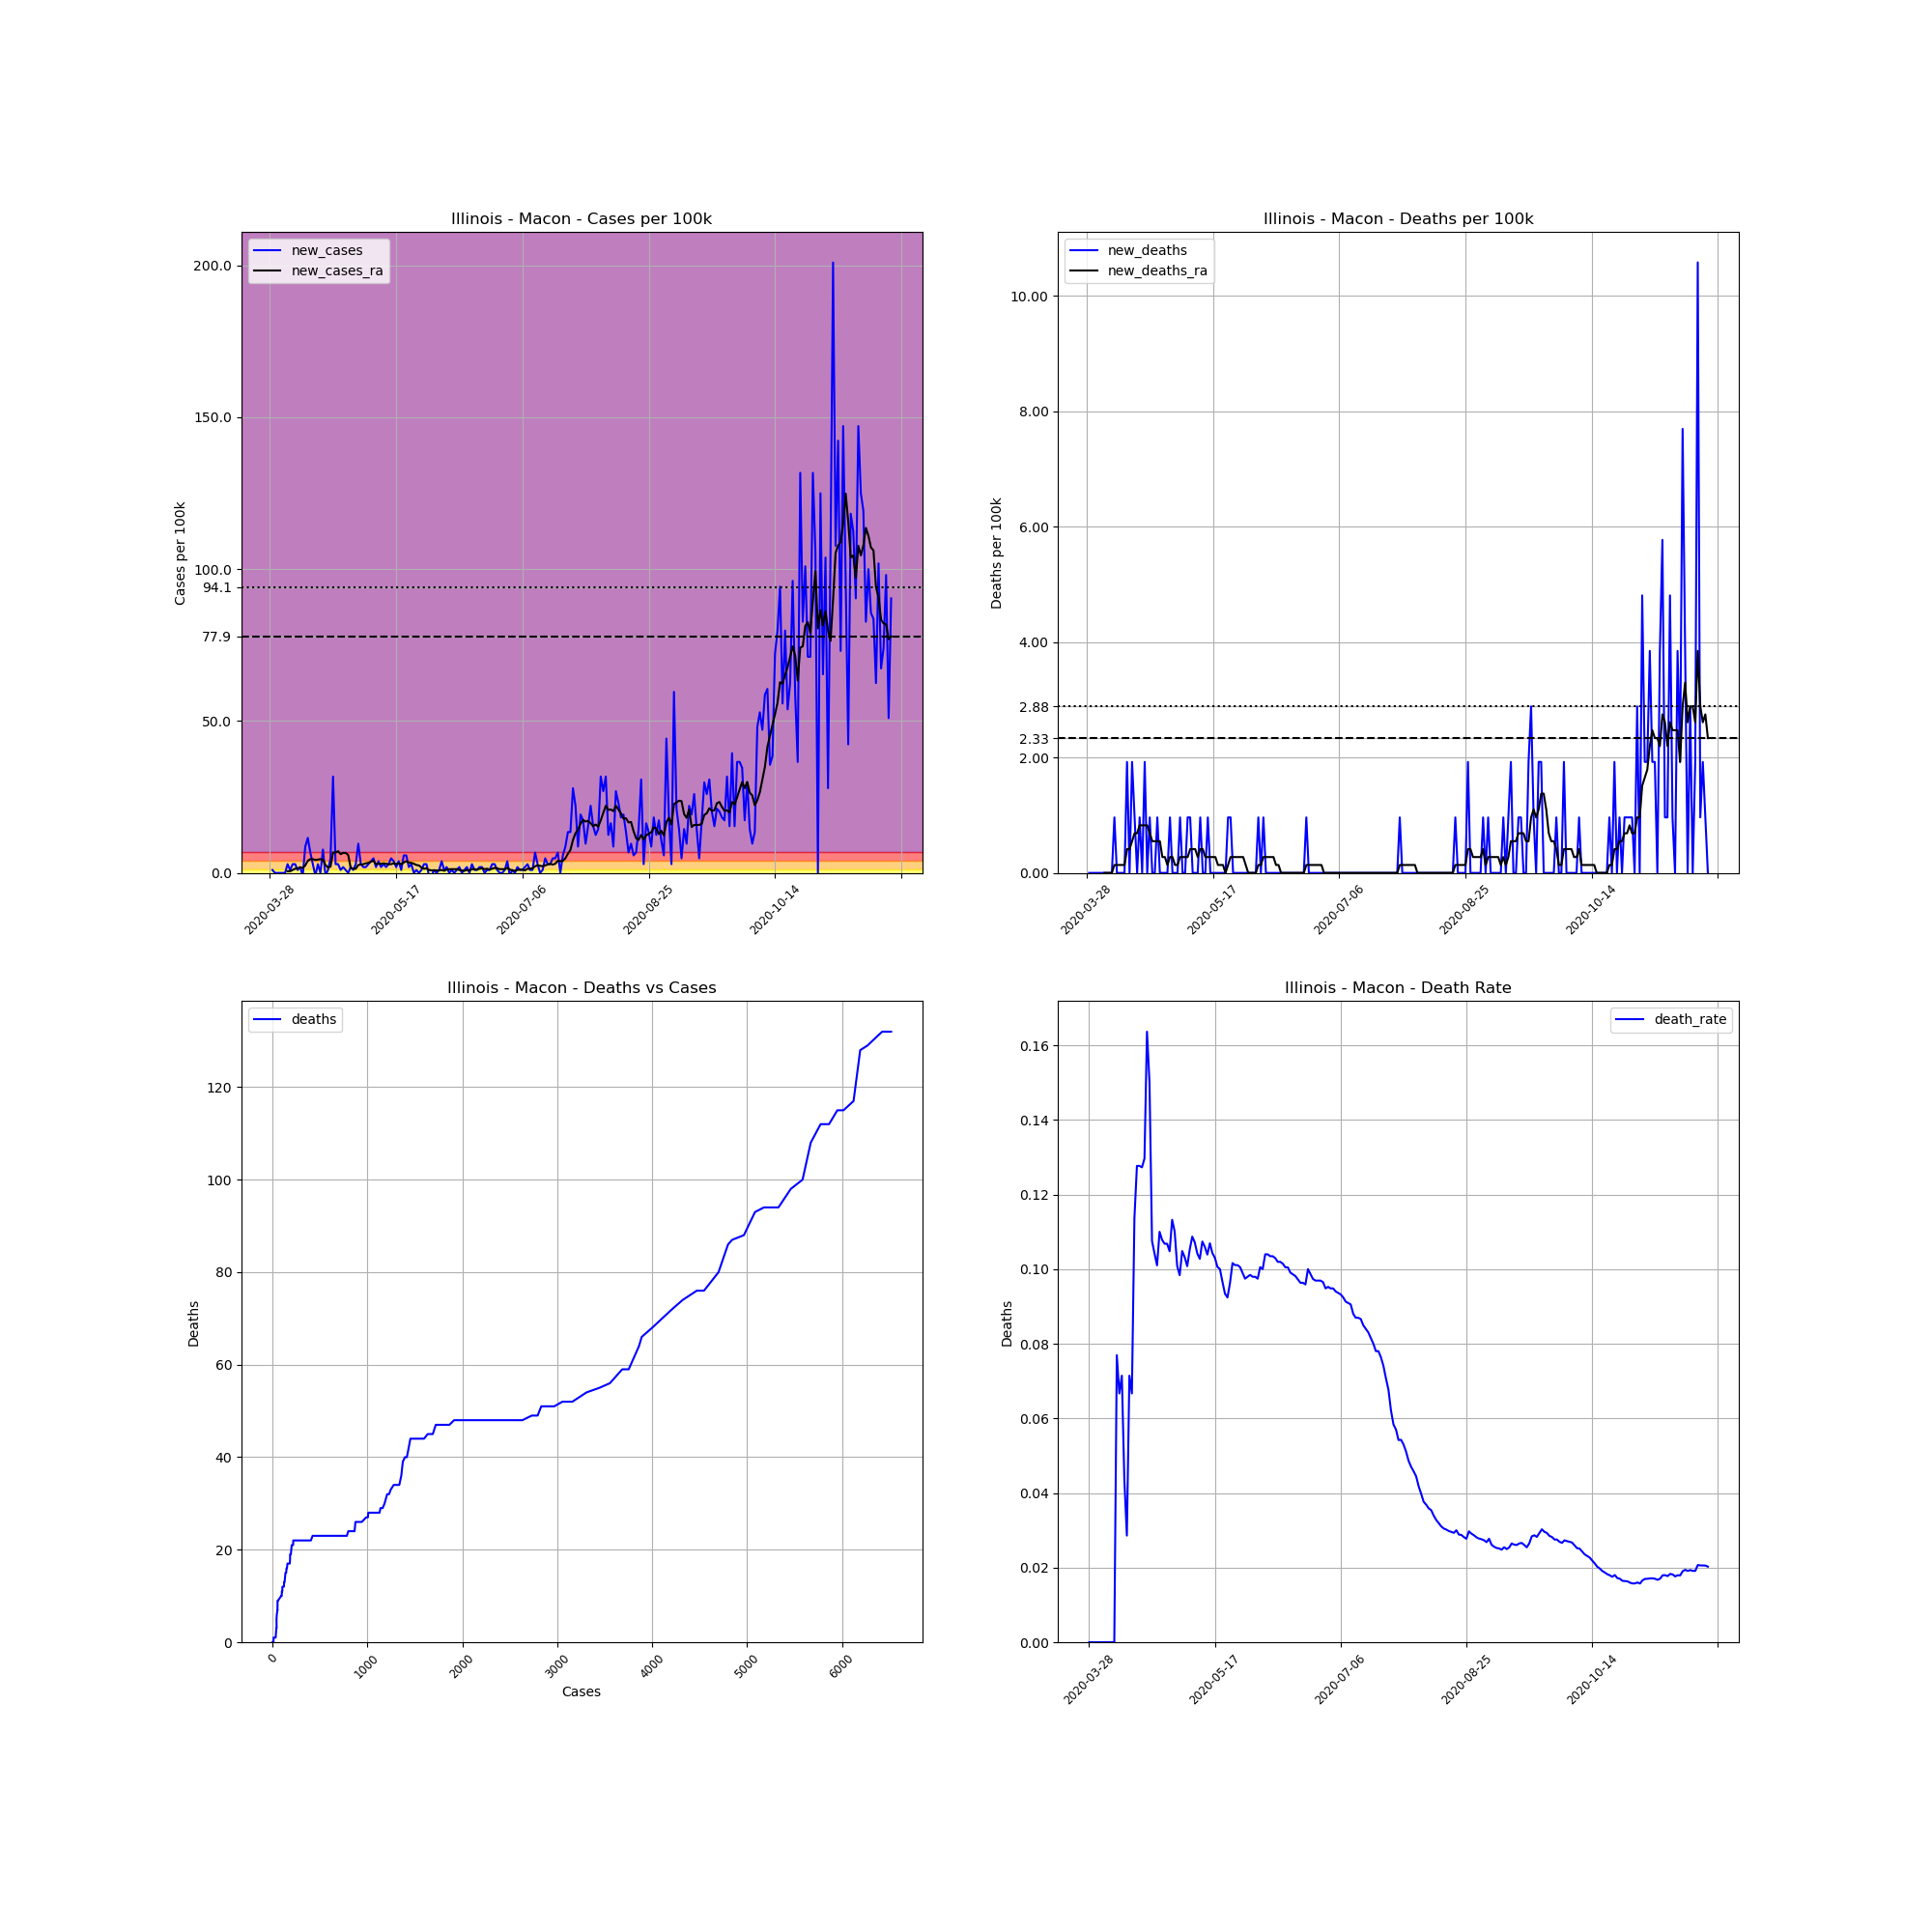

The data file committed next to this chart (first rows):
, date, county, state, fips, cases, deaths, COUNTY, STNAME, CTYNAME, POPESTIMATE2019, cases_per_100k, deaths_per_100k, death_rate, new_cases, new_deaths, new_cases_ra, new_deaths_ra
452475, 2020-03-28, Macon, Illinois, 17115, 1, 0.0, 115, Illinois, Macon, 104009, 0.9615, 0.0, 0.0, , , , 
452476, 2020-03-29, Macon, Illinois, 17115, 2, 0.0, 115, Illinois, Macon, 104009, 1.923, 0.0, 0.0, 0.9615, 0.0, , 
452477, 2020-03-30, Macon, Illinois, 17115, 2, 0.0, 115, Illinois, Macon, 104009, 1.923, 0.0, 0.0, 0.0, 0.0, , 
452478, 2020-03-31, Macon, Illinois, 17115, 2, 0.0, 115, Illinois, Macon, 104009, 1.923, 0.0, 0.0, 0.0, 0.0, , 
452479, 2020-04-01, Macon, Illinois, 17115, 2, 0.0, 115, Illinois, Macon, 104009, 1.923, 0.0, 0.0, 0.0, 0.0, , 
452480, 2020-04-02, Macon, Illinois, 17115, 2, 0.0, 115, Illinois, Macon, 104009, 1.923, 0.0, 0.0, 0.0, 0.0, , 
452481, 2020-04-03, Macon, Illinois, 17115, 2, 0.0, 115, Illinois, Macon, 104009, 1.923, 0.0, 0.0, 0.0, 0.0, , 
452482, 2020-04-04, Macon, Illinois, 17115, 5, 0.0, 115, Illinois, Macon, 104009, 4.807, 0.0, 0.0, 2.884, 0.0, 0.5494, 0.0
452483, 2020-04-05, Macon, Illinois, 17115, 6, 0.0, 115, Illinois, Macon, 104009, 5.769, 0.0, 0.0, 0.9615, 0.0, 0.5494, 0.0
452484, 2020-04-06, Macon, Illinois, 17115, 9, 0.0, 115, Illinois, Macon, 104009, 8.653, 0.0, 0.0, 2.884, 0.0, 0.9615, 0.0
452485, 2020-04-07, Macon, Illinois, 17115, 12, 0.0, 115, Illinois, Macon, 104009, 11.54, 0.0, 0.0, 2.884, 0.0, 1.374, 0.0
452486, 2020-04-08, Macon, Illinois, 17115, 13, 1.0, 115, Illinois, Macon, 104009, 12.5, 0.9615, 0.07692, 0.9615, 0.9615, 1.511, 0.1374
452487, 2020-04-09, Macon, Illinois, 17115, 15, 1.0, 115, Illinois, Macon, 104009, 14.42, 0.9615, 0.06667, 1.923, 0.0, 1.786, 0.1374
452488, 2020-04-10, Macon, Illinois, 17115, 14, 1.0, 115, Illinois, Macon, 104009, 13.46, 0.9615, 0.07143, -0.9615, 0.0, 1.648, 0.1374
452489, 2020-04-11, Macon, Illinois, 17115, 23, 1.0, 115, Illinois, Macon, 104009, 22.11, 0.9615, 0.04348, 8.653, 0.0, 2.472, 0.1374
452490, 2020-04-12, Macon, Illinois, 17115, 35, 1.0, 115, Illinois, Macon, 104009, 33.65, 0.9615, 0.02857, 11.54, 0.0, 3.983, 0.1374
452491, 2020-04-13, Macon, Illinois, 17115, 42, 3.0, 115, Illinois, Macon, 104009, 40.38, 2.884, 0.07143, 6.73, 1.923, 4.533, 0.4121
452492, 2020-04-14, Macon, Illinois, 17115, 45, 3.0, 115, Illinois, Macon, 104009, 43.27, 2.884, 0.06667, 2.884, 0.0, 4.533, 0.4121
452493, 2020-04-15, Macon, Illinois, 17115, 44, 5.0, 115, Illinois, Macon, 104009, 42.3, 4.807, 0.1136, -0.9615, 1.923, 4.258, 0.5494
452494, 2020-04-16, Macon, Illinois, 17115, 47, 6.0, 115, Illinois, Macon, 104009, 45.19, 5.769, 0.1277, 2.884, 0.9615, 4.395, 0.6868
452495, 2020-04-17, Macon, Illinois, 17115, 47, 6.0, 115, Illinois, Macon, 104009, 45.19, 5.769, 0.1277, 0.0, 0.0, 4.533, 0.6868
452496, 2020-04-18, Macon, Illinois, 17115, 55, 7.0, 115, Illinois, Macon, 104009, 52.88, 6.73, 0.1273, 7.692, 0.9615, 4.395, 0.8241
452497, 2020-04-19, Macon, Illinois, 17115, 54, 7.0, 115, Illinois, Macon, 104009, 51.92, 6.73, 0.1296, -0.9615, 0.0, 2.61, 0.8241
452498, 2020-04-20, Macon, Illinois, 17115, 55, 9.0, 115, Illinois, Macon, 104009, 52.88, 8.653, 0.1636, 0.9615, 1.923, 1.786, 0.8241
452499, 2020-04-21, Macon, Illinois, 17115, 60, 9.0, 115, Illinois, Macon, 104009, 57.69, 8.653, 0.15, 4.807, 0.0, 2.06, 0.8241
452500, 2020-04-22, Macon, Illinois, 17115, 93, 10.0, 115, Illinois, Macon, 104009, 89.42, 9.615, 0.1075, 31.73, 0.9615, 6.73, 0.6868
452501, 2020-04-23, Macon, Illinois, 17115, 96, 10.0, 115, Illinois, Macon, 104009, 92.3, 9.615, 0.1042, 2.884, 0.0, 6.73, 0.5494
452502, 2020-04-24, Macon, Illinois, 17115, 99, 10.0, 115, Illinois, Macon, 104009, 95.18, 9.615, 0.101, 2.884, 0.0, 7.142, 0.5494
452503, 2020-04-25, Macon, Illinois, 17115, 100, 11.0, 115, Illinois, Macon, 104009, 96.15, 10.58, 0.11, 0.9615, 0.9615, 6.181, 0.5494
452504, 2020-04-26, Macon, Illinois, 17115, 102, 11.0, 115, Illinois, Macon, 104009, 98.07, 10.58, 0.1078, 1.923, 0.0, 6.593, 0.5494
452505, 2020-04-27, Macon, Illinois, 17115, 103, 11.0, 115, Illinois, Macon, 104009, 99.03, 10.58, 0.1068, 0.9615, 0.0, 6.593, 0.2747
452506, 2020-04-28, Macon, Illinois, 17115, 103, 11.0, 115, Illinois, Macon, 104009, 99.03, 10.58, 0.1068, 0.0, 0.0, 5.906, 0.2747
452507, 2020-04-29, Macon, Illinois, 17115, 105, 11.0, 115, Illinois, Macon, 104009, 101, 10.58, 0.1048, 1.923, 0.0, 1.648, 0.1374
452508, 2020-04-30, Macon, Illinois, 17115, 106, 12.0, 115, Illinois, Macon, 104009, 101.9, 11.54, 0.1132, 0.9615, 0.9615, 1.374, 0.2747
452509, 2020-05-01, Macon, Illinois, 17115, 109, 12.0, 115, Illinois, Macon, 104009, 104.8, 11.54, 0.1101, 2.884, 0.0, 1.374, 0.2747
452510, 2020-05-02, Macon, Illinois, 17115, 119, 12.0, 115, Illinois, Macon, 104009, 114.4, 11.54, 0.1008, 9.615, 0.0, 2.61, 0.1374
452511, 2020-05-03, Macon, Illinois, 17115, 122, 12.0, 115, Illinois, Macon, 104009, 117.3, 11.54, 0.09836, 2.884, 0.0, 2.747, 0.1374
452512, 2020-05-04, Macon, Illinois, 17115, 124, 13.0, 115, Illinois, Macon, 104009, 119.2, 12.5, 0.1048, 1.923, 0.9615, 2.884, 0.2747
452513, 2020-05-05, Macon, Illinois, 17115, 126, 13.0, 115, Illinois, Macon, 104009, 121.1, 12.5, 0.1032, 1.923, 0.0, 3.159, 0.2747
452514, 2020-05-06, Macon, Illinois, 17115, 129, 13.0, 115, Illinois, Macon, 104009, 124, 12.5, 0.1008, 2.884, 0.0, 3.296, 0.2747
452515, 2020-05-07, Macon, Illinois, 17115, 133, 14.0, 115, Illinois, Macon, 104009, 127.9, 13.46, 0.1053, 3.846, 0.9615, 3.708, 0.2747
452516, 2020-05-08, Macon, Illinois, 17115, 138, 15.0, 115, Illinois, Macon, 104009, 132.7, 14.42, 0.1087, 4.807, 0.9615, 3.983, 0.4121
452517, 2020-05-09, Macon, Illinois, 17115, 140, 15.0, 115, Illinois, Macon, 104009, 134.6, 14.42, 0.1071, 1.923, 0.0, 2.884, 0.4121
452518, 2020-05-10, Macon, Illinois, 17115, 144, 15.0, 115, Illinois, Macon, 104009, 138.4, 14.42, 0.1042, 3.846, 0.0, 3.022, 0.4121
452519, 2020-05-11, Macon, Illinois, 17115, 146, 15.0, 115, Illinois, Macon, 104009, 140.4, 14.42, 0.1027, 1.923, 0.0, 3.022, 0.2747
452520, 2020-05-12, Macon, Illinois, 17115, 149, 16.0, 115, Illinois, Macon, 104009, 143.3, 15.38, 0.1074, 2.884, 0.9615, 3.159, 0.4121
452521, 2020-05-13, Macon, Illinois, 17115, 151, 16.0, 115, Illinois, Macon, 104009, 145.2, 15.38, 0.106, 1.923, 0.0, 3.022, 0.4121
452522, 2020-05-14, Macon, Illinois, 17115, 154, 16.0, 115, Illinois, Macon, 104009, 148.1, 15.38, 0.1039, 2.884, 0.0, 2.884, 0.2747
452523, 2020-05-15, Macon, Illinois, 17115, 159, 17.0, 115, Illinois, Macon, 104009, 152.9, 16.34, 0.1069, 4.807, 0.9615, 2.884, 0.2747
452524, 2020-05-16, Macon, Illinois, 17115, 163, 17.0, 115, Illinois, Macon, 104009, 156.7, 16.34, 0.1043, 3.846, 0.0, 3.159, 0.2747
452525, 2020-05-17, Macon, Illinois, 17115, 165, 17.0, 115, Illinois, Macon, 104009, 158.6, 16.34, 0.103, 1.923, 0.0, 2.884, 0.2747
452526, 2020-05-18, Macon, Illinois, 17115, 169, 17.0, 115, Illinois, Macon, 104009, 162.5, 16.34, 0.1006, 3.846, 0.0, 3.159, 0.2747
452527, 2020-05-19, Macon, Illinois, 17115, 170, 17.0, 115, Illinois, Macon, 104009, 163.4, 16.34, 0.1, 0.9615, 0.0, 2.884, 0.1374
452528, 2020-05-20, Macon, Illinois, 17115, 176, 17.0, 115, Illinois, Macon, 104009, 169.2, 16.34, 0.09659, 5.769, 0.0, 3.434, 0.1374
452529, 2020-05-21, Macon, Illinois, 17115, 182, 17.0, 115, Illinois, Macon, 104009, 175, 16.34, 0.09341, 5.769, 0.0, 3.846, 0.1374
452530, 2020-05-22, Macon, Illinois, 17115, 184, 17.0, 115, Illinois, Macon, 104009, 176.9, 16.34, 0.09239, 1.923, 0.0, 3.434, 0.0
452531, 2020-05-23, Macon, Illinois, 17115, 187, 18.0, 115, Illinois, Macon, 104009, 179.8, 17.31, 0.09626, 2.884, 0.9615, 3.296, 0.1374
452532, 2020-05-24, Macon, Illinois, 17115, 187, 19.0, 115, Illinois, Macon, 104009, 179.8, 18.27, 0.1016, 0.0, 0.9615, 3.022, 0.2747
452533, 2020-05-25, Macon, Illinois, 17115, 188, 19.0, 115, Illinois, Macon, 104009, 180.8, 18.27, 0.1011, 0.9615, 0.0, 2.61, 0.2747
452534, 2020-05-26, Macon, Illinois, 17115, 188, 19.0, 115, Illinois, Macon, 104009, 180.8, 18.27, 0.1011, 0.0, 0.0, 2.472, 0.2747
... 187 more rows
